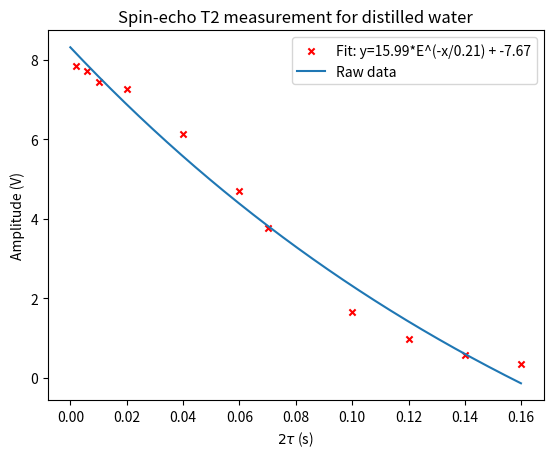

Python code for this plot:
import numpy as np 
from scipy.optimize import curve_fit as fit 
from matplotlib import pyplot as plt

def exponential(x, c0, tau, c1):
	return c0*np.exp(-x*tau) + c1
'''
x =[0.002,
	0.006,
	0.018,
	0.032,
	0.054,
	0.064,
	0.074,
	0.084,
	0.094,
	0.104,
	0.114]

y =[6.42,
	5.77,
	4.27,
	3,
	1.8,
	1.48,
	1.23,
	1.03,
	0.867,
	0.746,
	0.63]
'''

x = [0.002,
0.006,
0.01,
0.02,
0.04,
0.06,
0.07,
0.1,
0.12,
0.14,
0.16
]

y = [7.84,
7.73,
7.46,
7.27,
6.15,
4.71,
3.76,
1.66,
0.98,
0.56,
0.35
]

fit_params, fit_error = fit(exponential, x, y, p0=(6.5, 20, 1))
errors = np.divide(np.sqrt(np.diag(fit_error))*100, fit_params)

plt.title("Spin-echo T2 measurement for distilled water")
plt.xlabel("$2 \\tau$ (s)")
plt.ylabel("Amplitude (V)")

plt.scatter(x, y, marker="x", c="r", s=20.)
plt.plot(np.arange(0, 0.16, 0.0001), exponential(np.arange(0, 0.16, 0.0001), *fit_params))
plt.legend(["Fit: " + "y={0:.2f}".format(fit_params[0]) + '*E^(-x/' + "{0:.2f}".format(1/fit_params[1]) + ") + " + "{0:.2f}".format(fit_params[2]),
			"Raw data"])

plt.savefig("T2_distilled_water_no_MG.png")

with open("T2_distilled_water_no_MG.txt", 'w') as file:

	file.write("Spin-echo measurement for distilled water.\n")
	file.write("Model: " + "{0:.2f}".format(fit_params[0]) + '*E^(-x/' + "{0:.2f}".format(1/fit_params[1]) + ") + " + "{0:.2f}".format(fit_params[2]) + '\n')
	file.write("Percent error from Std Dev (in order of appearance in model): " + str(errors[0]) + ","+ str(errors[1]) + "," + str(errors[2]) + "\n")
